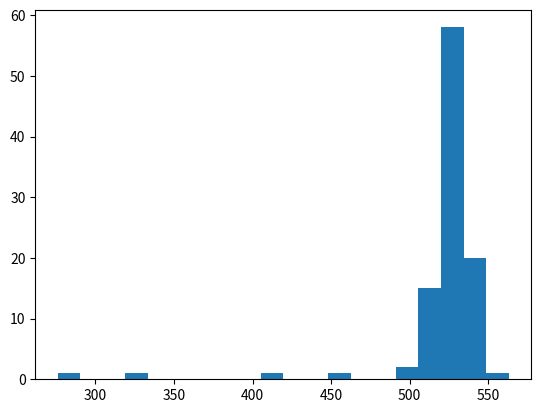

Source code (Python):
import numpy as np
from matplotlib import pyplot as plt


class CUSUM:
    def __init__(self, M, eps, h):
        self.M = M
        self.eps = eps
        self.h = h
        self.t = 1
        self.reference = 0
        self.g_plus = 0
        self.g_minus = 0

    def update(self, sample):
        self.t += 1
        if self.t <= self.M:
            self.reference += sample/self.M
            return False
        else:
            self.reference = (self.reference*(self.t-1) + sample)/self.t
            s_plus = (sample - self.reference) - self.eps
            s_minus = -(sample - self.reference) - self.eps
            self.g_plus = max(0, self.g_plus + s_plus)
            self.g_minus = max(0, self.g_minus + s_minus)
            return self.g_plus > self.h or self.g_minus > self.h

    def reset(self):
        self.g_minus = 0
        self.g_plus = 0
        self.t = 0
        self.reference = 0

p0 = 0.6
p1 = 0.2

eps = 0.03
M = 200
T = 1000
h = np.log(T)*2
CD = CUSUM(M, eps, h)
S = []
n_exp = 100
for i in range(n_exp):
    CD.reset()
    for t in range(T):
        p = p0 if t < 500 else p1
        sample = np.random.binomial(1, p)
        if CD.update(sample):
            print("GMINUS: ", CD.g_plus)
            print("GPLUS: ", CD.g_minus)
            print("Reference: ",CD.reference)
            print("Sample:",sample)
            print("Iteration:", i)
            S.append(t)
            break

plt.figure(0)
plt.hist(S, bins=20)
plt.figure(1)
plt.show()
